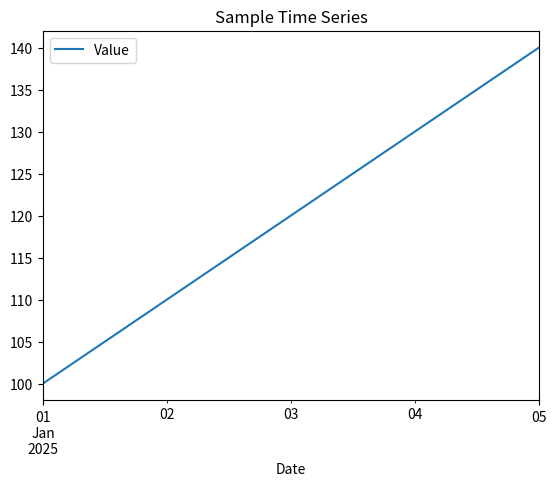

Write Python code to recreate this figure. (Note: this script raises an exception after producing the figure.)
import pandas as pd
import io
from typing import List, Dict, Any
import matplotlib.pyplot as plt

def create_excel_dashboard(
    filename: str,
    dataframes: List[Dict[str, Any]],
    metrics: List[Dict[str, Any]],
    charts: List[Dict[str, Any]]
) -> None:
    """
    Creates an Excel dashboard with DataFrames, metrics, and charts positioned as specified.
    
    Parameters
    ----------
    filename : str
        Path of the Excel file to create.
    dataframes : list of dict
        Each dict requires:
            - 'df': pandas.DataFrame
            - 'sheet': str, sheet name
            - 'startrow': int
            - 'startcol': int
    metrics : list of dict
        Each dict requires:
            - 'name': str, label for the metric
            - 'value': Any, the metric value
            - 'sheet': str, sheet name
            - 'row': int
            - 'col': int
    charts : list of dict
        Each dict requires:
            - 'fig': matplotlib.figure.Figure
            - 'sheet': str, sheet name
            - 'cell': str, Excel cell reference (e.g. 'E2')
    """
    # Use pandas ExcelWriter with xlsxwriter engine
    with pd.ExcelWriter(filename, engine='xlsxwriter') as writer:
        workbook  = writer.book
        # Write all DataFrames
        for item in dataframes:
            df = item['df']
            sheet = item['sheet']
            startrow = item.get('startrow', 0)
            startcol = item.get('startcol', 0)
            df.to_excel(writer, sheet_name=sheet, startrow=startrow, startcol=startcol, index=True)
        
        # Write metrics
        for m in metrics:
            sheet = m['sheet']
            worksheet = writer.sheets.setdefault(sheet, workbook.add_worksheet(sheet))
            label = m['name']
            val = m['value']
            row, col = m['row'], m['col']
            worksheet.write(row, col, label)
            worksheet.write(row, col+1, val)
        
        # Insert charts
        for ch in charts:
            sheet = ch['sheet']
            worksheet = writer.sheets.setdefault(sheet, workbook.add_worksheet(sheet))
            cell = ch['cell']
            fig = ch['fig']
            # Save figure to a buffer.
            buf = io.BytesIO()
            fig.savefig(buf, format='png', bbox_inches='tight')
            buf.seek(0)
            worksheet.insert_image(cell, '', {'image_data': buf, 'x_scale': 1.0, 'y_scale': 1.0})
            plt.close(fig)

# Example Usage
if __name__ == "__main__":
    # Sample data
    df1 = pd.DataFrame({
        "Date": pd.date_range("2025-01-01", periods=5, freq="D"),
        "Value": [100, 110, 120, 130, 140]
    })
    df1.set_index("Date", inplace=True)
    
    # Sample chart
    fig, ax = plt.subplots()
    df1.plot(ax=ax)
    ax.set_title("Sample Time Series")
    
    config_dfs = [
        {"df": df1, "sheet": "Summary", "startrow": 1, "startcol": 1}
    ]
    config_metrics = [
        {"name": "Mean Value", "value": df1["Value"].mean(), "sheet": "Summary", "row": 0, "col": 1}
    ]
    config_charts = [
        {"fig": fig, "sheet": "Charts", "cell": "B2"}
    ]
    
    create_excel_dashboard("dashboard.xlsx", config_dfs, config_metrics, config_charts)
    print("Excel dashboard created: dashboard.xlsx")
